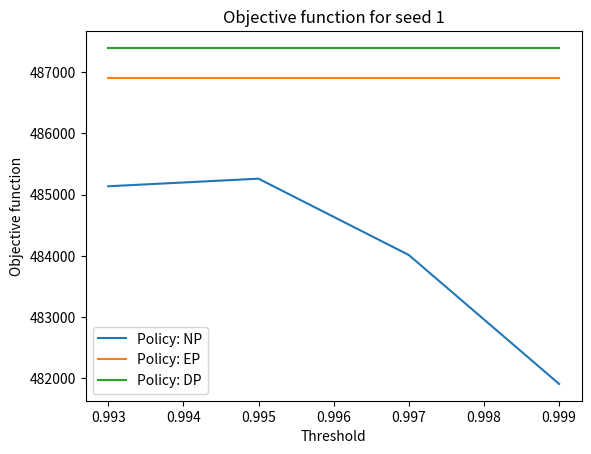
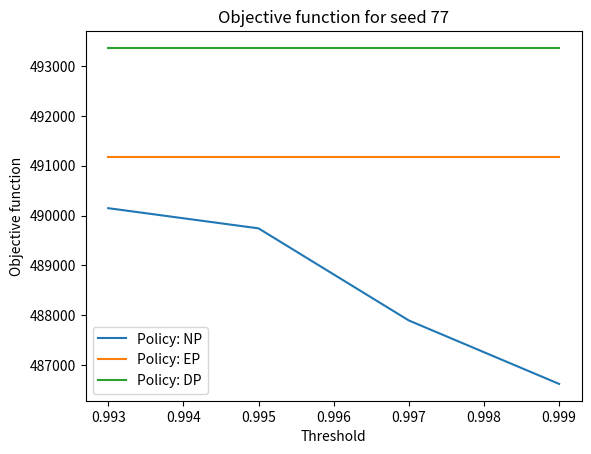
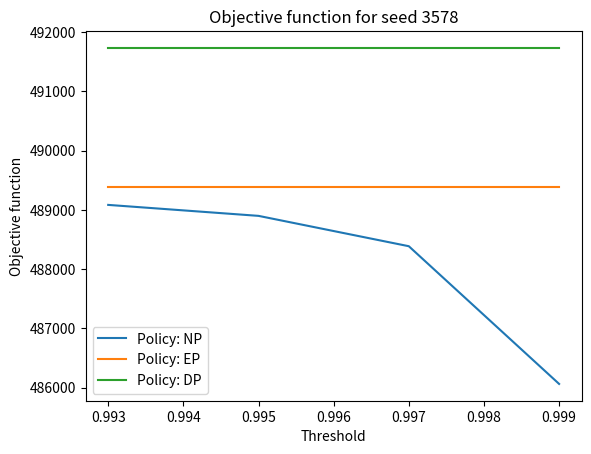
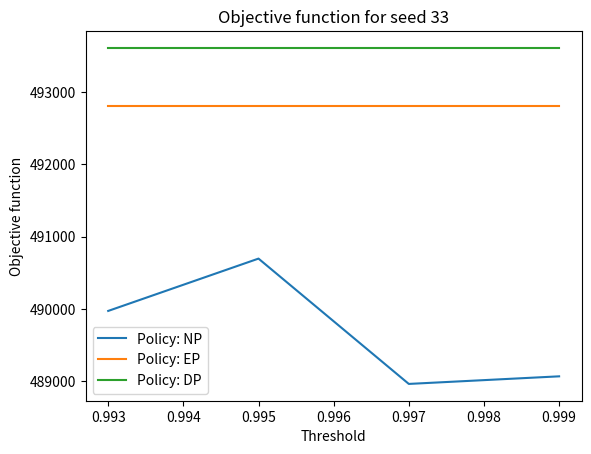
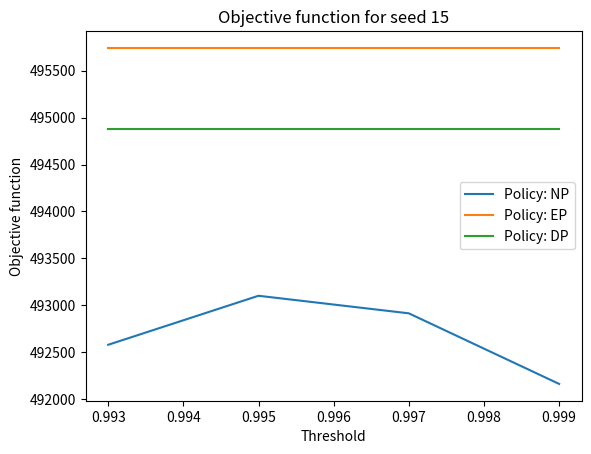
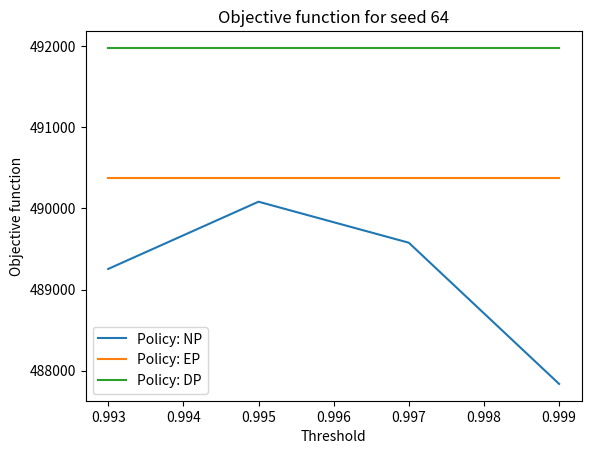
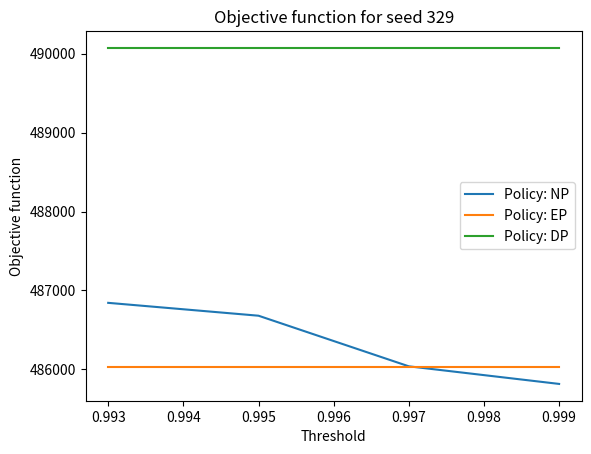
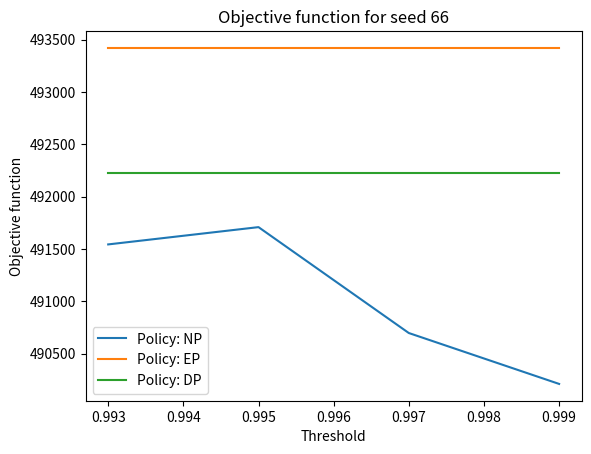
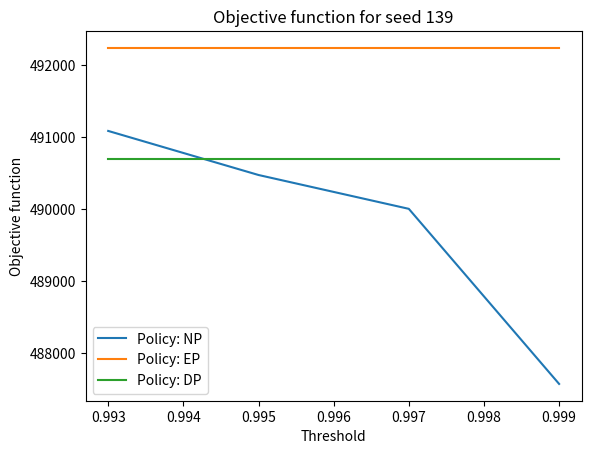
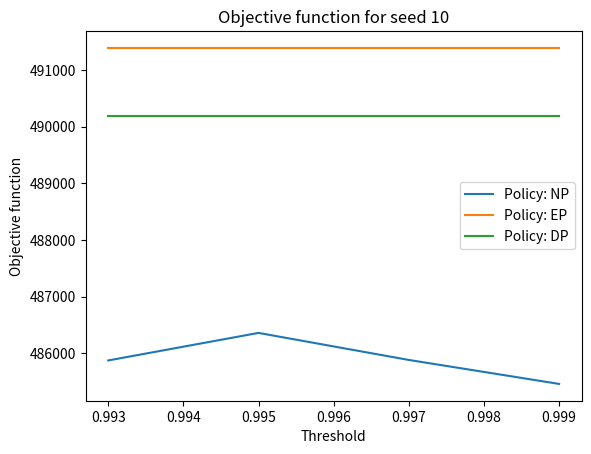

The matplotlib source for these figures, in order:
import matplotlib.pyplot as plt
import numpy as np

# BEST THRESHOLD = 0.93

# possible value for threshold
thresholds = [0.993, 0.995, 0.997, 0.999]
# seeds used in simulation
seeds = [1, 77, 3578, 33, 15, 64, 329, 66, 139, 10]
# number of simulations
num_sim = len(seeds)
# number of thresholds
num_thresholds = len(thresholds)

# cumulative objective function using EP for each seed
EP_obj = [486906, 491178, 489381, 492801, 495742, 490375, 486036, 493420, 492239, 491389]
# cumulative objective function using DP for each seed
DP_obj = [487395, 493362, 491733, 493610, 494879, 491976, 490072, 492229, 490692, 490183]
# cumulative objective function using NP for each seed with different threshold value
NP_obj = [[485136, 485260, 484014, 481909], [490148, 489743, 487896, 486623],\
     [489085, 488900, 488388, 486065], [489971, 490695, 488961, 489066],\
          [492580, 493102, 492915, 492163], [489254, 490082, 489577, 487838],\
               [486843, 486680, 486039, 485816], [491544, 491709, 490698, 490212],\
                   [491086, 490474, 490004, 487572], [485875, 486361, 485884, 485461]]

best_threshold = [0]*num_thresholds
worse_result = [0]*num_thresholds
abs_diff = []

for seed in range(num_sim):
    EP_list = [EP_obj[seed]]*num_thresholds
    DP_list = [DP_obj[seed]]*num_thresholds
    best_other_policy = min(EP_obj[seed], DP_obj[seed])
    #best_other_policy = EP_obj[seed]
    plt.figure()
    plt.xlabel("Threshold")
    plt.ylabel("Objective function")
    plt.title(f'Objective function for seed {seeds[seed]}')
    plt.plot(thresholds, NP_obj[seed], label = 'Policy: NP')
    plt.plot(thresholds, EP_list , label = 'Policy: EP')
    plt.plot(thresholds, DP_list, label = 'Policy: DP')
    min_value = min(NP_obj[seed])
    min_index = NP_obj[seed].index(min_value)
    best_threshold[min_index] += 1
    abs_diff.append(best_other_policy-min_value)
    worse_idx = [idx for idx, val in enumerate(NP_obj[seed]) if val >= best_other_policy]
    for index in worse_idx:
        worse_result[index] += 1
    plt.legend()
    path = "obj_fun_seed_"+str(seeds[seed])+".png"
    plt.savefig(path)

best_index = best_threshold.index(max(best_threshold))
print('Number of times each threshold brings to best result')
print(best_threshold)
print('Number of times each threshold brings a result is worse than other policies')
print(worse_result)
print(f'Best threshold: {thresholds[best_index]}')
print(f'Absolute differences: {abs_diff}')
print(f'Average absolute improvement: {np.mean(abs_diff)}')